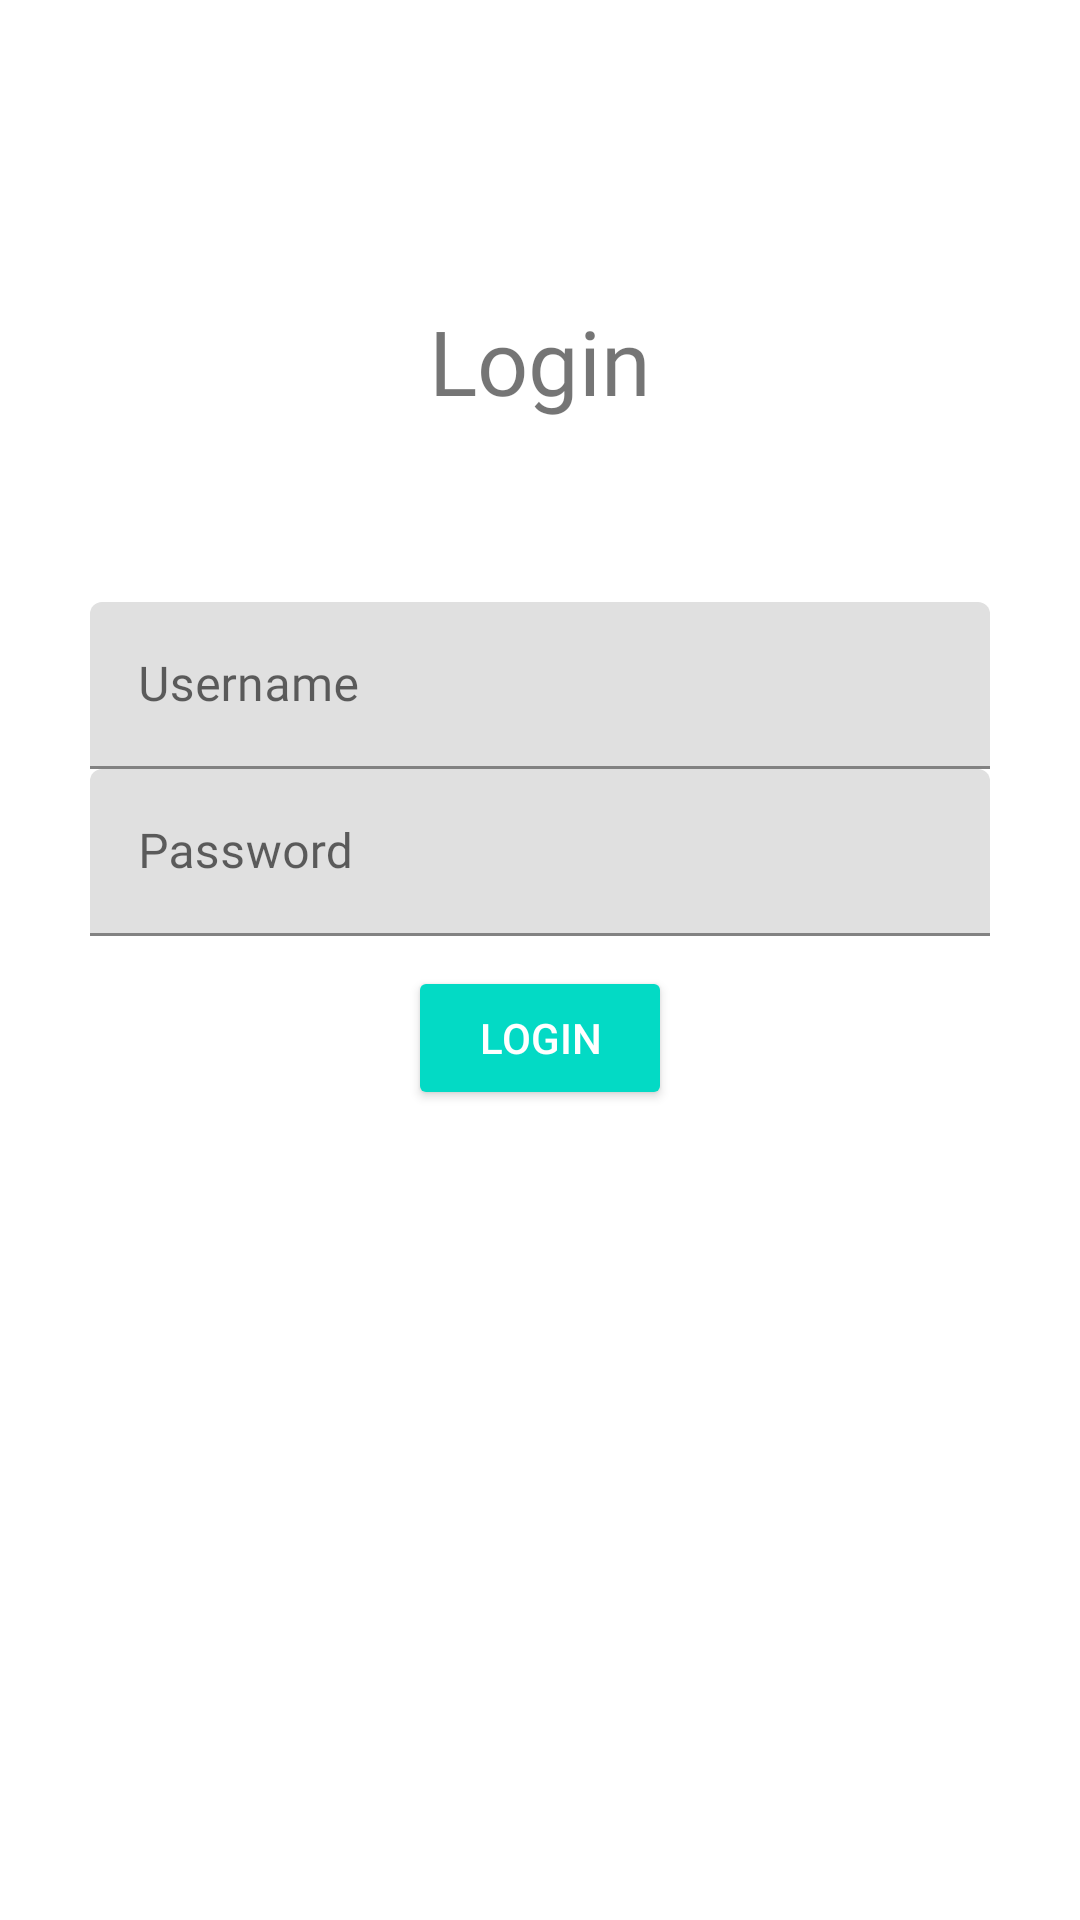

Android layout source for this screen:
<!-- AndroidManifest.xml: application theme Theme.Streamer -->
<!-- res/layout/activity_login.xml -->
<?xml version="1.0" encoding="utf-8"?>
<androidx.constraintlayout.widget.ConstraintLayout
        xmlns:android="http://schemas.android.com/apk/res/android"
        xmlns:app="http://schemas.android.com/apk/res-auto"
        xmlns:tools="http://schemas.android.com/tools"
        android:layout_width="match_parent"
        android:layout_height="match_parent"
        tools:context=".login">

        <TextView
            android:id="@+id/textView"
            android:layout_width="match_parent"
            android:layout_height="wrap_content"
            android:layout_marginTop="100dp"
            android:fontFamily="@font/poppinsbold"
            android:gravity="center"
            android:text="@string/login"

            android:textSize="30sp"
            app:layout_constraintEnd_toEndOf="parent"
            app:layout_constraintHorizontal_bias="0.0"
            app:layout_constraintStart_toStartOf="parent"
            app:layout_constraintTop_toTopOf="parent"
            tools:targetApi="jelly_bean" />

        <androidx.constraintlayout.widget.ConstraintLayout
            android:layout_width="match_parent"
            android:layout_height="wrap_content"
            app:layout_constraintBottom_toBottomOf="parent"
            app:layout_constraintTop_toTopOf="parent"
            app:layout_constraintVertical_bias="0.426"
            tools:layout_editor_absoluteX="0dp">

            <com.google.android.material.textfield.TextInputLayout
                android:id="@+id/textInputLayoutUsername"
                android:layout_width="match_parent"
                android:layout_height="wrap_content"
                android:layout_marginLeft="30dp"
                android:layout_marginRight="30dp"
                android:hint="@string/username"
                app:layout_constraintEnd_toEndOf="parent"
                app:layout_constraintHorizontal_bias="0.0"
                app:layout_constraintStart_toStartOf="parent"
                app:layout_constraintTop_toTopOf="parent">

                <com.google.android.material.textfield.TextInputEditText
                    android:id="@+id/username"
                    android:layout_width="match_parent"
                    android:layout_height="wrap_content"

                    android:fontFamily="@font/poppinsmedium"
                    tools:targetApi="jelly_bean" />
            </com.google.android.material.textfield.TextInputLayout>

            <com.google.android.material.textfield.TextInputLayout
                android:id="@+id/textInputLayoutPassword"
                android:layout_width="match_parent"
                android:layout_height="wrap_content"
                android:layout_marginLeft="30dp"
                android:layout_marginRight="30dp"
                android:hint="@string/password"
                app:layout_constraintTop_toBottomOf="@+id/textInputLayoutUsername"
                tools:layout_editor_absoluteX="0dp">

                <com.google.android.material.textfield.TextInputEditText
                    android:id="@+id/password"
                    android:layout_width="match_parent"
                    android:layout_height="wrap_content"

                    android:fontFamily="@font/poppinsmedium"
                    tools:targetApi="jelly_bean" />
            </com.google.android.material.textfield.TextInputLayout>

            <ProgressBar
                android:id="@+id/progress"
                android:layout_width="wrap_content"
                android:layout_height="wrap_content"
                android:visibility="gone"
                app:layout_constraintEnd_toEndOf="parent"
                app:layout_constraintStart_toStartOf="parent"
                app:layout_constraintTop_toBottomOf="@+id/textInputLayoutPassword" />

            <Button
                android:id="@+id/buttonLogin"
                style="@style/Widget.AppCompat.Button.Colored"
                android:layout_width="wrap_content"
                android:layout_height="wrap_content"
                android:layout_marginTop="10dp"
                android:text="@string/login"
                app:layout_constraintEnd_toEndOf="parent"
                app:layout_constraintStart_toStartOf="parent"
                app:layout_constraintTop_toBottomOf="@+id/progress" />

        </androidx.constraintlayout.widget.ConstraintLayout>

</androidx.constraintlayout.widget.ConstraintLayout>
<!-- resources referenced by this layout -->
<resources>
  <string name="login">Login</string>
  <string name="password">Password</string>
  <string name="username">Username</string>
  <style name="Theme.Streamer" parent="Theme.MaterialComponents.Light.NoActionBar">
  
          
          <item name="android:forceDarkAllowed" tools:ignore="NewApi">false</item>
  
          
          <item name="colorPrimary">@color/purple_500</item>
          <item name="colorPrimaryVariant">@color/purple_700</item>
          <item name="colorOnPrimary">@color/white</item>
          
          <item name="colorSecondary">@color/teal_200</item>
          <item name="colorSecondaryVariant">@color/teal_700</item>
          <item name="colorOnSecondary">@color/black</item>
          
          <item name="android:statusBarColor" tools:targetApi="l">#f54e4e</item>
          
      </style>
  <color name="purple_500">#FF6200EE</color>
  <color name="purple_700">#FF3700B3</color>
  <color name="white">#FFFFFFFF</color>
  <color name="teal_200">#FF03DAC5</color>
  <color name="teal_700">#FF018786</color>
  <color name="black">#FF000000</color>
</resources>
